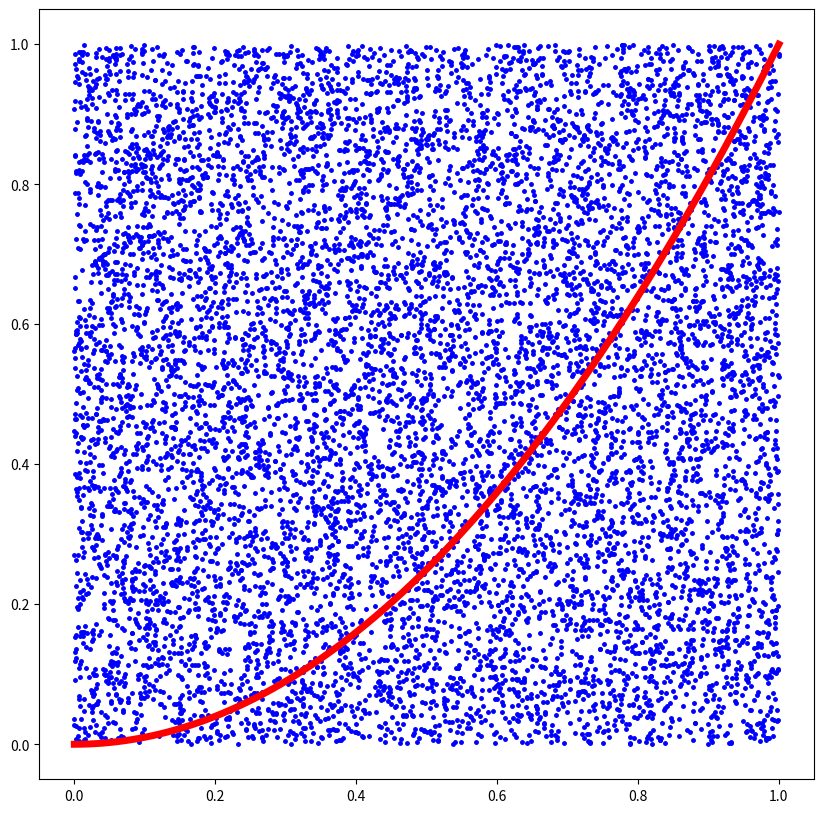

Here is the Python script that generated this plot:
import numpy as np
import matplotlib.pyplot as plt

def f(x):
    return x**2

n = 10000

xmin = 0
xmax = 1

ymax = 1

x = np.random.uniform(xmin,xmax,n)
y = np.random.uniform(   0,ymax,n)

m = 0.0
for i in range(n):
    if f(x[i]) > y[i]:
        m+=1
    # end
# end

INT = ymax*(xmax-xmin)*m/n
print(INT)

plotX = np.linspace(xmin,xmax,100)
plotY = f(plotX)

fig = plt.figure(figsize=(10,10))
plt.plot(x,y,'b.',markersize=5)
plt.plot(plotX,plotY,'r',linewidth=5)
